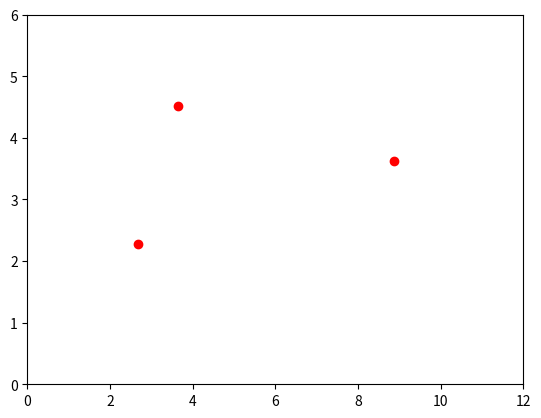

The script that saved this image:
import numpy as np
import matplotlib.pyplot as plt
import matplotlib.animation as animation

# Define the number of drones and their initial and final positions
num_drones = 5
initial_positions = np.random.rand(num_drones, 2) * 10  # Random initial positions
final_positions = np.array([[2, 2], [4, 4], [6, 2], [8, 4], [10, 2]])

# Create a figure and axes
fig, ax = plt.subplots()
ax.set_xlim(0, 12)
ax.set_ylim(0, 6)

# Initialize drone positions
drone_positions = initial_positions.copy()

# Plot initial drone positions as dots
drone_dots = ax.plot(initial_positions[:, 0], initial_positions[:, 1], 'ro')

# Initialize lines connecting drones
lines = [ax.plot([], [], 'k-')[0] for _ in range(num_drones)]

# Update function for animation
def update(frame):
    global drone_positions
    if frame < 100:  # Number of frames for animation
        # Calculate the new drone positions based on a simple movement model (e.g., linear interpolation)
        alpha = frame / 100
        drone_positions = (1 - alpha) * initial_positions + alpha * final_positions
        drone_dots[0].set_data(drone_positions[:, 0], drone_positions[:, 1])
    else:
        drone_positions = final_positions
        drone_dots[0].set_data(drone_positions[:, 0], drone_positions[:, 1])
        for i in range(num_drones):
            x_values = [drone_positions[i, 0], final_positions[i, 0]]
            y_values = [drone_positions[i, 1], final_positions[i, 1]]
            lines[i].set_data(x_values, y_values)

    return drone_dots + lines

# Create the animation
ani = animation.FuncAnimation(fig, update, frames=range(101), repeat=False)

# Display the animation
plt.show()
